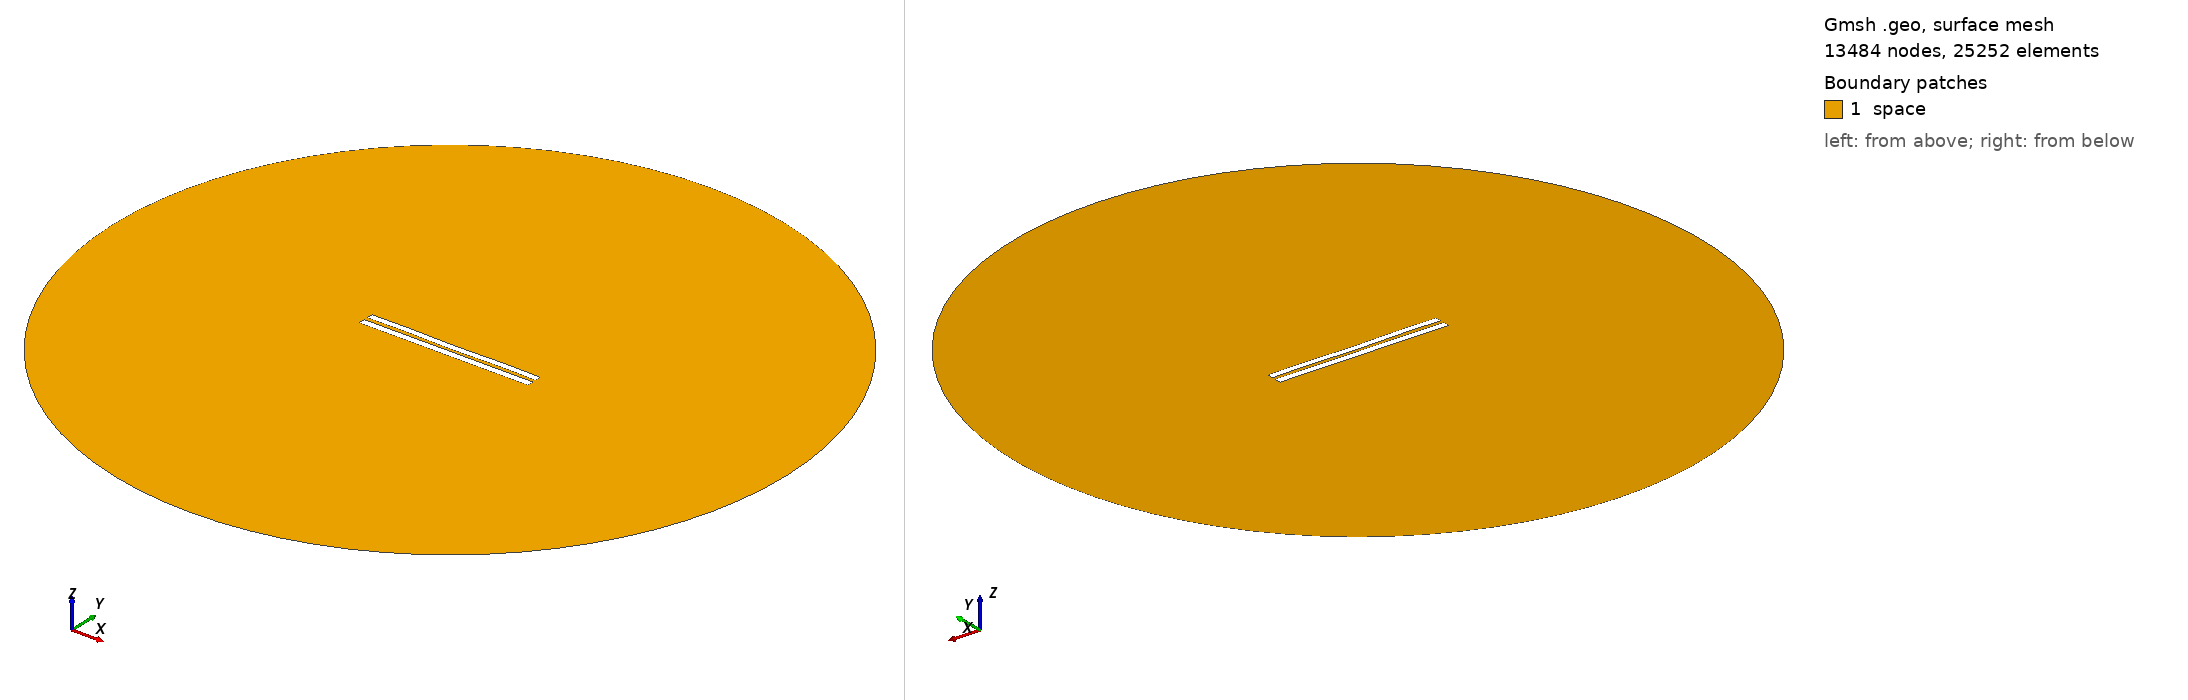

Gmsh geometry script, surface-meshed: 13484 nodes, 25252 surface elements. Boundary patches (legend numbers): 1 space. Left view from above one corner, right view from below the opposite corner. Legend entries are the model's physical surfaces. The drawing asked Gmsh for element sizes between 1% and 20% of the model's largest extent; the script's own settings can give other sizes.

=== 5165.geo (drawn) ===
//---------------------------------------
// Geometry kernel
//---------------------------------------

SetFactory("OpenCASCADE");



//---------------------------------------
// Parameters of the geometry
//---------------------------------------

// Overetch of the upper plate
overetch = 0.125;

// Distance between the plates
distance = 2.25;

// Discretization over the x axis (for the deformation)
nx = 50; 

// Length of the plate
L = 100 - overetch; 

// Number of modes
n = 4; 

// 1st mode coefficient
coeff(1) = -0.075;
beta(1) = 0.596864 * 3.1415926535 / L;

// 2nd mode coefficient
coeff(2) = -0.075;
beta(2) = 1.49418 * 3.1415926535 / L;

// 3rd mode coefficient
coeff(3) = 0.0;
beta(3) = 2.50025 * 3.1415926535 / L;

// 4th mode coefficient
coeff(4) = 0.15;
beta(4) = 3.49999 * 3.1415926535 / L;



//---------------------------------------
// Upper plate (deformed rectangle)
//---------------------------------------

// Coordiantes of the upper plate
xmin = -50;
xmax = 50 - overetch;

// Height of the upper plate
yheight = 4 - 2 * overetch;

// Indexes of the points
UpperID[] = {};
LowerID[] = {};
LeftID[] = {};
RightID[] = {};

// Point index
p = 1;

// Horizontal edges
For i In {1:nx}
    x = xmin + (i-1)*(xmax - xmin)/(nx-1);

    y_bottom = distance / 2 + overetch;
    For j In {1:n}
        C = (Cosh(beta(j)*L) + Cos(beta(j)*L)) / (Sinh(beta(j)*L) + Sin(beta(j)*L));
        y_bottom  = y_bottom + coeff(j) * (Cosh(beta(j)*(x+50)) - Cos(beta(j)*(x+50)) - C * (Sinh(beta(j)*(x+50)) - Sin(beta(j)*(x+50))));
    EndFor

    y_top = y_bottom + yheight;

    Point(p) = {x, y_top, 0, 1.0};
    UpperID[i] = p;
    p = p + 1;

    Point(p) = {x, y_bottom, 0, 1.0};
    LowerID[i] = p;
    p = p + 1;
EndFor

// Create point lists
UpperPts[] = {}; LowerPts[] = {};
For i In {1:nx}
  UpperPts[] += {UpperID[i]};
  LowerPts[] += {LowerID[i]};
EndFor

// Build splines
Spline(1) = {UpperPts[]};
Spline(2) = {LowerPts[]};
Line(3) = {LowerPts[nx-1], UpperPts[nx-1]};
Line(4) = {LowerPts[0], UpperPts[0]};

// Build the plane surface
Curve Loop(1) = {2, 3, -1, -4};
Plane Surface(1) = {1};



//---------------------------------------
// Lower plate (rectangle)
//---------------------------------------

// Vertices
Point(1001) = {-50, -1, 0, 1.0};
Point(1002) = { 50, -1, 0, 1.0};
Point(1003) = { 50,  -5, 0, 1.0};
Point(1004) = {-50,  -5, 0, 1.0};

// Edges
Line(5) = {1001, 1002};
Line(6) = {1002, 1003};
Line(7) = {1003, 1004};
Line(8) = {1004, 1001};

// Plane surface
Line Loop(2) = {5, 6, 7, 8};
Plane Surface(2) = {2}; 



//---------------------------------------
// Outer (fictious) boundary
//---------------------------------------

// Points
Point(1005) = {0, 0, 0};       // Center
Point(1006) = {200, 0, 0};     // Start point
Point(1007) = {0, 200, 0};     // 90 degrees
Point(1008) = {-200, 0, 0};    // 180 degrees
Point(1009) = {0, -200, 0};    // 270 degrees

// Circle arcs (each needs start, center, end)
Circle(9) = {1006, 1005, 1007};
Circle(10) = {1007, 1005, 1008};
Circle(11) = {1008, 1005, 1009};
Circle(12) = {1009, 1005, 1006};

// Plane surface for the entire domain
Curve Loop(3) = {9, 10, 11, 12};
Surface(3) = {3};

// Subtract the plates from the whole domain to obtain the actual domain where we want to solve the equations
BooleanDifference{ Surface{3}; Delete; }{ Surface{1}; Surface{2}; Delete; }




//---------------------------------------
// Transfinite Lines/Curves
//---------------------------------------

// Set the number of points on the boundaries
r = 7;

// Plates
Transfinite Curve {1, 2} = 50*r Using Progression 1;
Transfinite Curve {3, 4} = 2*r Using Progression 1;
Transfinite Line {5, 7} = 50*r Using Progression 1;
Transfinite Line {6, 8} = 2*r Using Progression 1;

// Outer boundary
Transfinite Line {9, 10, 11, 12} = 20 Using Progression 1;



//---------------------------------------
// Physical groups
//---------------------------------------                

// Physical curves (boundaries)
Physical Line("force_segment", 10) = {2};
Physical Line("upper_plate", 11) = {1, 3, 4};
Physical Line("lower_plate", 12) = {5, 6, 7, 8};
Physical Line("boundary", 20) = {9, 10, 11, 12};

// Physical Surfaces
Physical Surface("space", 30) = {3};



//---------------------------------------
// 6. Generate the Mesh
//---------------------------------------

// 2D mesh generation
Mesh 2;
